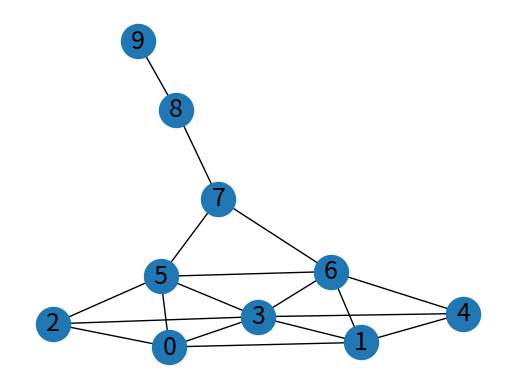

The script that saved this image: (Note: this script raises an exception after producing the figure.)
# code adapted from here:
# https://github.com/maksim2042/SNABook

# Social Networks are graphs.
# A graph is a collection of Nodes and Edges.
# Edges can be Directed, and can have Weight.

print()

import matplotlib.pyplot
import networkx
import networkx.generators.small

#G = networkx.generators.small.bull_graph()
# G = networkx.generators.diamond_graph()
G = networkx.generators.small.krackhardt_kite_graph()
# G = networkx.karate_club_graph()

# plot the graph
pos=networkx.spring_layout(G)
networkx.draw_networkx_nodes(G,pos, node_size = 600)
networkx.draw_networkx_labels(G,pos, font_size=18)
networkx.draw_networkx_edges(G,pos)
matplotlib.pyplot.axis('off')
#matplotlib.pyplot.savefig("graph.png") 
matplotlib.pyplot.show() 

adjacencyList = G.adjacency_list()

# Degree Centrality (celebrities): 
#     number of connections that a node has
degreeCentrality = networkx.degree(G)
#print (degreeCentrality)

# Closeness Centrality (gossipmongers):
#     compute shortest path between every pair of nodes using Dijkstra’s algorithm
#     then for every node:
#         compute average (shortest) distance to all other nodes
#         divide by maximum distance (normalizes to 0-1 range)
#         closeness = 1 divided by average distance 
closenessCentrality = networkx.closeness_centrality(G)
#print (closenessCentrality)

# Betweenness Centrality (bottlenecks or bridges or boundary spanners):
#    compute shortest paths between every pair of nodes using Dijkstra's algorithm
#    then for every node:
#        count the number of shortest paths that node is on
#        divide by maximum numer of shortest paths (normalizes to 0-1 range)
betweennessCentrality = networkx.betweenness_centrality(G)
#print (betweennessCentrality)

# Eigenvector Centrality (grey cardinals - powerful but behind the scenes):
#    recursive version of degree centrality... node high on eigenvector centrality 
#    is essentially connected to many high degree nodes
eigenvectorCentrality = networkx.eigenvector_centrality(G)
#print (eigenvectorCentrality)

printFormat = "{0:<5} {1:<7} {2:<10} {3:<12} {4:<12} {5}"
print(printFormat.format('Node', 'Degree', 'Closeness', 'Betweenness', 'Eigenvector', 'Adjacency'))
for n in networkx.nodes(G):
    print(printFormat.format(n, round(degreeCentrality[n],2), round(closenessCentrality[n],2), round(betweennessCentrality[n],2), round(eigenvectorCentrality[n],2), adjacencyList[n]))
